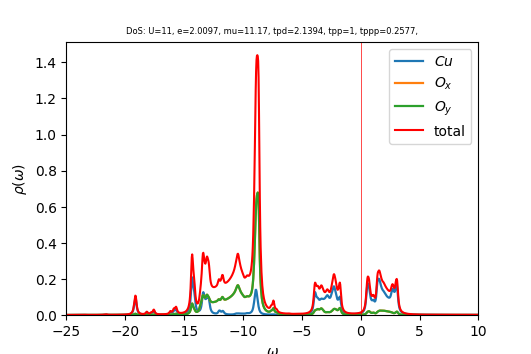

Data behind this chart, as committed beside it:
w	up_1	up_2	up_3	cumul_up_1	cumul_up_2	cumul_up_3	
-25	0.0001472	0.0001452	0.0001452	0	0	0
-24.96	0.0001484	0.000146	0.000146	5.2008e-06	5.11501e-06	5.11503e-06
-24.93	0.0001498	0.0001468	0.0001468	1.04483e-05	1.02566e-05	1.02566e-05
-24.89	0.0001512	0.0001475	0.0001475	1.57441e-05	1.5425e-05	1.5425e-05
-24.86	0.0001526	0.0001483	0.0001483	2.10898e-05	2.06204e-05	2.06205e-05
-24.82	0.0001541	0.0001491	0.0001491	2.64874e-05	2.58433e-05	2.58433e-05
-24.79	0.0001556	0.0001499	0.0001499	3.19388e-05	3.10937e-05	3.10938e-05
-24.75	0.0001572	0.0001507	0.0001507	3.74461e-05	3.63721e-05	3.63722e-05
-24.72	0.0001589	0.0001515	0.0001515	4.30116e-05	4.16787e-05	4.16788e-05
-24.68	0.0001606	0.0001523	0.0001523	4.86379e-05	4.70139e-05	4.7014e-05
-24.65	0.0001624	0.0001531	0.0001531	5.43279e-05	5.2378e-05	5.2378e-05
-24.61	0.0001643	0.0001539	0.0001539	6.00846e-05	5.77713e-05	5.77713e-05
-24.58	0.0001663	0.0001548	0.0001548	6.59116e-05	6.31941e-05	6.31941e-05
-24.54	0.0001684	0.0001556	0.0001556	7.18129e-05	6.8647e-05	6.8647e-05
-24.51	0.0001707	0.0001565	0.0001565	7.7793e-05	7.41302e-05	7.41302e-05
-24.47	0.0001731	0.0001574	0.0001574	8.38569e-05	7.96443e-05	7.96442e-05
-24.44	0.0001756	0.0001583	0.0001583	9.00106e-05	8.51897e-05	8.51896e-05
-24.4	0.0001784	0.0001592	0.0001592	9.62609e-05	9.07669e-05	9.07668e-05
-24.37	0.0001814	0.0001601	0.0001601	0.0001026	9.63766e-05	9.63763e-05
-24.33	0.0001846	0.0001611	0.0001611	0.0001091	0.000102	0.000102
-24.3	0.0001882	0.000162	0.000162	0.0001157	0.0001077	0.0001077
-24.26	0.0001922	0.000163	0.000163	0.0001224	0.0001134	0.0001134
-24.23	0.0001966	0.000164	0.000164	0.0001293	0.0001192	0.0001192
-24.19	0.0002017	0.0001651	0.0001651	0.0001364	0.0001249	0.0001249
-24.16	0.0002075	0.0001662	0.0001662	0.0001436	0.0001308	0.0001308
-24.12	0.0002142	0.0001673	0.0001673	0.0001511	0.0001366	0.0001366
-24.09	0.0002222	0.0001685	0.0001685	0.0001589	0.0001425	0.0001425
-24.05	0.0002318	0.0001698	0.0001698	0.000167	0.0001485	0.0001485
-24.02	0.0002437	0.0001712	0.0001712	0.0001756	0.0001545	0.0001545
-23.98	0.0002588	0.0001727	0.0001727	0.0001847	0.0001605	0.0001605
-23.95	0.0002784	0.0001745	0.0001745	0.0001944	0.0001666	0.0001666
-23.91	0.0003048	0.0001766	0.0001766	0.0002051	0.0001728	0.0001728
-23.88	0.0003416	0.0001792	0.0001791	0.000217	0.0001791	0.0001791
-23.84	0.0003943	0.0001825	0.0001825	0.0002309	0.0001855	0.0001855
-23.81	0.0004709	0.0001869	0.0001869	0.0002474	0.000192	0.000192
-23.77	0.0005766	0.0001927	0.0001927	0.0002676	0.0001988	0.0001988
-23.74	0.0006937	0.000199	0.0001989	0.0002919	0.0002058	0.0002058
-23.7	0.0007611	0.0002029	0.0002028	0.0003185	0.0002129	0.0002129
-23.67	0.0007449	0.0002028	0.0002026	0.0003446	0.00022	0.00022
-23.63	0.0007077	0.0002015	0.0002012	0.0003694	0.000227	0.000227
-23.6	0.0007146	0.0002021	0.0002017	0.0003945	0.0002341	0.0002341
-23.56	0.0007871	0.0002055	0.0002049	0.000422	0.0002413	0.0002413
-23.53	0.0009101	0.0002109	0.0002103	0.0004539	0.0002487	0.0002486
-23.49	0.001005	0.000215	0.0002149	0.0004891	0.0002562	0.0002561
-23.46	0.000968	0.0002138	0.0002145	0.000523	0.0002637	0.0002637
-23.42	0.0008328	0.000209	0.0002099	0.0005522	0.0002711	0.000271
-23.39	0.0007057	0.0002046	0.0002053	0.0005769	0.0002782	0.0002782
-23.35	0.0006303	0.000202	0.0002025	0.000599	0.0002853	0.0002853
-23.32	0.0005969	0.000201	0.0002014	0.0006199	0.0002923	0.0002924
-23.28	0.0005684	0.0002006	0.0002009	0.0006398	0.0002994	0.0002994
-23.25	0.000515	0.0001999	0.0002001	0.0006579	0.0003064	0.0003064
-23.21	0.0004509	0.0001992	0.0001994	0.0006737	0.0003134	0.0003134
-23.18	0.0003981	0.0001989	0.000199	0.0006876	0.0003203	0.0003204
-23.14	0.0003609	0.000199	0.0001991	0.0007003	0.0003273	0.0003273
-23.11	0.0003358	0.0001995	0.0001995	0.000712	0.0003343	0.0003343
-23.07	0.0003189	0.0002001	0.0002002	0.0007232	0.0003413	0.0003414
-23.04	0.0003074	0.000201	0.000201	0.000734	0.0003483	0.0003484
-23	0.0002997	0.0002019	0.0002019	0.0007445	0.0003554	0.0003555
-22.97	0.0002946	0.0002029	0.000203	0.0007548	0.0003625	0.0003626
-22.93	0.0002914	0.000204	0.000204	0.000765	0.0003697	0.0003697
... 940 more rows
